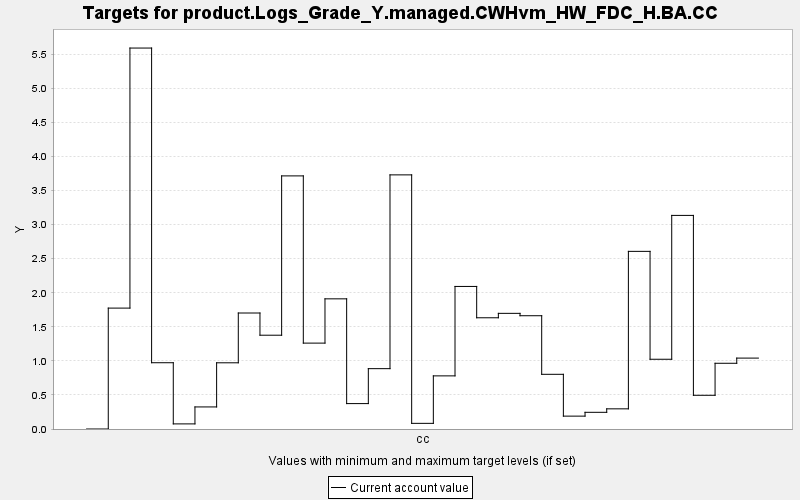

The data file committed next to this chart (first rows):
TARGET, PERIOD, YEAR, PERIODWIDTH, MINIMUM, MAXIMUM, MINWEIGHT, MAXWEIGHT, CURRENT, SUMMARY
product.Logs_Grade_Y.managed.CWHvm_HW_FD…, 0, 0, 10.0, 0.0, 10000, 1.0, 1.0, 0.0, 0.0
product.Logs_Grade_Y.managed.CWHvm_HW_FD…, 1, 10, 10.0, 0.0, 10000, 1.0, 1.0, 1.775, 0.0
product.Logs_Grade_Y.managed.CWHvm_HW_FD…, 2, 20, 10.0, 0.0, 10000, 1.0, 1.0, 5.593, 0.0
product.Logs_Grade_Y.managed.CWHvm_HW_FD…, 3, 30, 10.0, 0.0, 10000, 1.0, 1.0, 0.973, 0.0
product.Logs_Grade_Y.managed.CWHvm_HW_FD…, 4, 40, 10.0, 0.0, 10000, 1.0, 1.0, 0.075, 0.0
product.Logs_Grade_Y.managed.CWHvm_HW_FD…, 5, 50, 10.0, 0.0, 10000, 1.0, 1.0, 0.324, 0.0
product.Logs_Grade_Y.managed.CWHvm_HW_FD…, 6, 60, 10.0, 0.0, 10000, 1.0, 1.0, 0.972, 0.0
product.Logs_Grade_Y.managed.CWHvm_HW_FD…, 7, 70, 10.0, 0.0, 10000, 1.0, 1.0, 1.703, 0.0
product.Logs_Grade_Y.managed.CWHvm_HW_FD…, 8, 80, 10.0, 0.0, 10000, 1.0, 1.0, 1.377, 0.0
product.Logs_Grade_Y.managed.CWHvm_HW_FD…, 9, 90, 10.0, 0.0, 10000, 1.0, 1.0, 3.716, 0.0
product.Logs_Grade_Y.managed.CWHvm_HW_FD…, 10, 100, 10.0, 0.0, 10000, 1.0, 1.0, 1.261, 0.0
product.Logs_Grade_Y.managed.CWHvm_HW_FD…, 11, 110, 10.0, 0.0, 10000, 1.0, 1.0, 1.911, 0.0
product.Logs_Grade_Y.managed.CWHvm_HW_FD…, 12, 120, 10.0, 0.0, 10000, 1.0, 1.0, 0.373, 0.0
product.Logs_Grade_Y.managed.CWHvm_HW_FD…, 13, 130, 10.0, 0.0, 10000, 1.0, 1.0, 0.886, 0.0
product.Logs_Grade_Y.managed.CWHvm_HW_FD…, 14, 140, 10.0, 0.0, 10000, 1.0, 1.0, 3.731, 0.0
product.Logs_Grade_Y.managed.CWHvm_HW_FD…, 15, 150, 10.0, 0.0, 10000, 1.0, 1.0, 0.083, 0.0
product.Logs_Grade_Y.managed.CWHvm_HW_FD…, 16, 160, 10.0, 0.0, 10000, 1.0, 1.0, 0.78, 0.0
product.Logs_Grade_Y.managed.CWHvm_HW_FD…, 17, 170, 10.0, 0.0, 10000, 1.0, 1.0, 2.093, 0.0
product.Logs_Grade_Y.managed.CWHvm_HW_FD…, 18, 180, 10.0, 0.0, 10000, 1.0, 1.0, 1.633, 0.0
product.Logs_Grade_Y.managed.CWHvm_HW_FD…, 19, 190, 10.0, 0.0, 10000, 1.0, 1.0, 1.698, 0.0
product.Logs_Grade_Y.managed.CWHvm_HW_FD…, 20, 200, 10.0, 0.0, 10000, 1.0, 1.0, 1.663, 0.0
product.Logs_Grade_Y.managed.CWHvm_HW_FD…, 21, 210, 10.0, 0.0, 10000, 1.0, 1.0, 0.803, 0.0
product.Logs_Grade_Y.managed.CWHvm_HW_FD…, 22, 220, 10.0, 0.0, 10000, 1.0, 1.0, 0.189, 0.0
product.Logs_Grade_Y.managed.CWHvm_HW_FD…, 23, 230, 10.0, 0.0, 10000, 1.0, 1.0, 0.245, 0.0
product.Logs_Grade_Y.managed.CWHvm_HW_FD…, 24, 240, 10.0, 0.0, 10000, 1.0, 1.0, 0.296, 0.0
product.Logs_Grade_Y.managed.CWHvm_HW_FD…, 25, 250, 10.0, 0.0, 10000, 1.0, 1.0, 2.608, 0.0
product.Logs_Grade_Y.managed.CWHvm_HW_FD…, 26, 260, 10.0, 0.0, 10000, 1.0, 1.0, 1.024, 0.0
product.Logs_Grade_Y.managed.CWHvm_HW_FD…, 27, 270, 10.0, 0.0, 10000, 1.0, 1.0, 3.136, 0.0
product.Logs_Grade_Y.managed.CWHvm_HW_FD…, 28, 280, 10.0, 0.0, 10000, 1.0, 1.0, 0.495, 0.0
product.Logs_Grade_Y.managed.CWHvm_HW_FD…, 29, 290, 10.0, 0.0, 10000, 1.0, 1.0, 0.965, 0.0
product.Logs_Grade_Y.managed.CWHvm_HW_FD…, 30, 300, 10.0, 0.0, 10000, 1.0, 1.0, 1.041, 0.0
